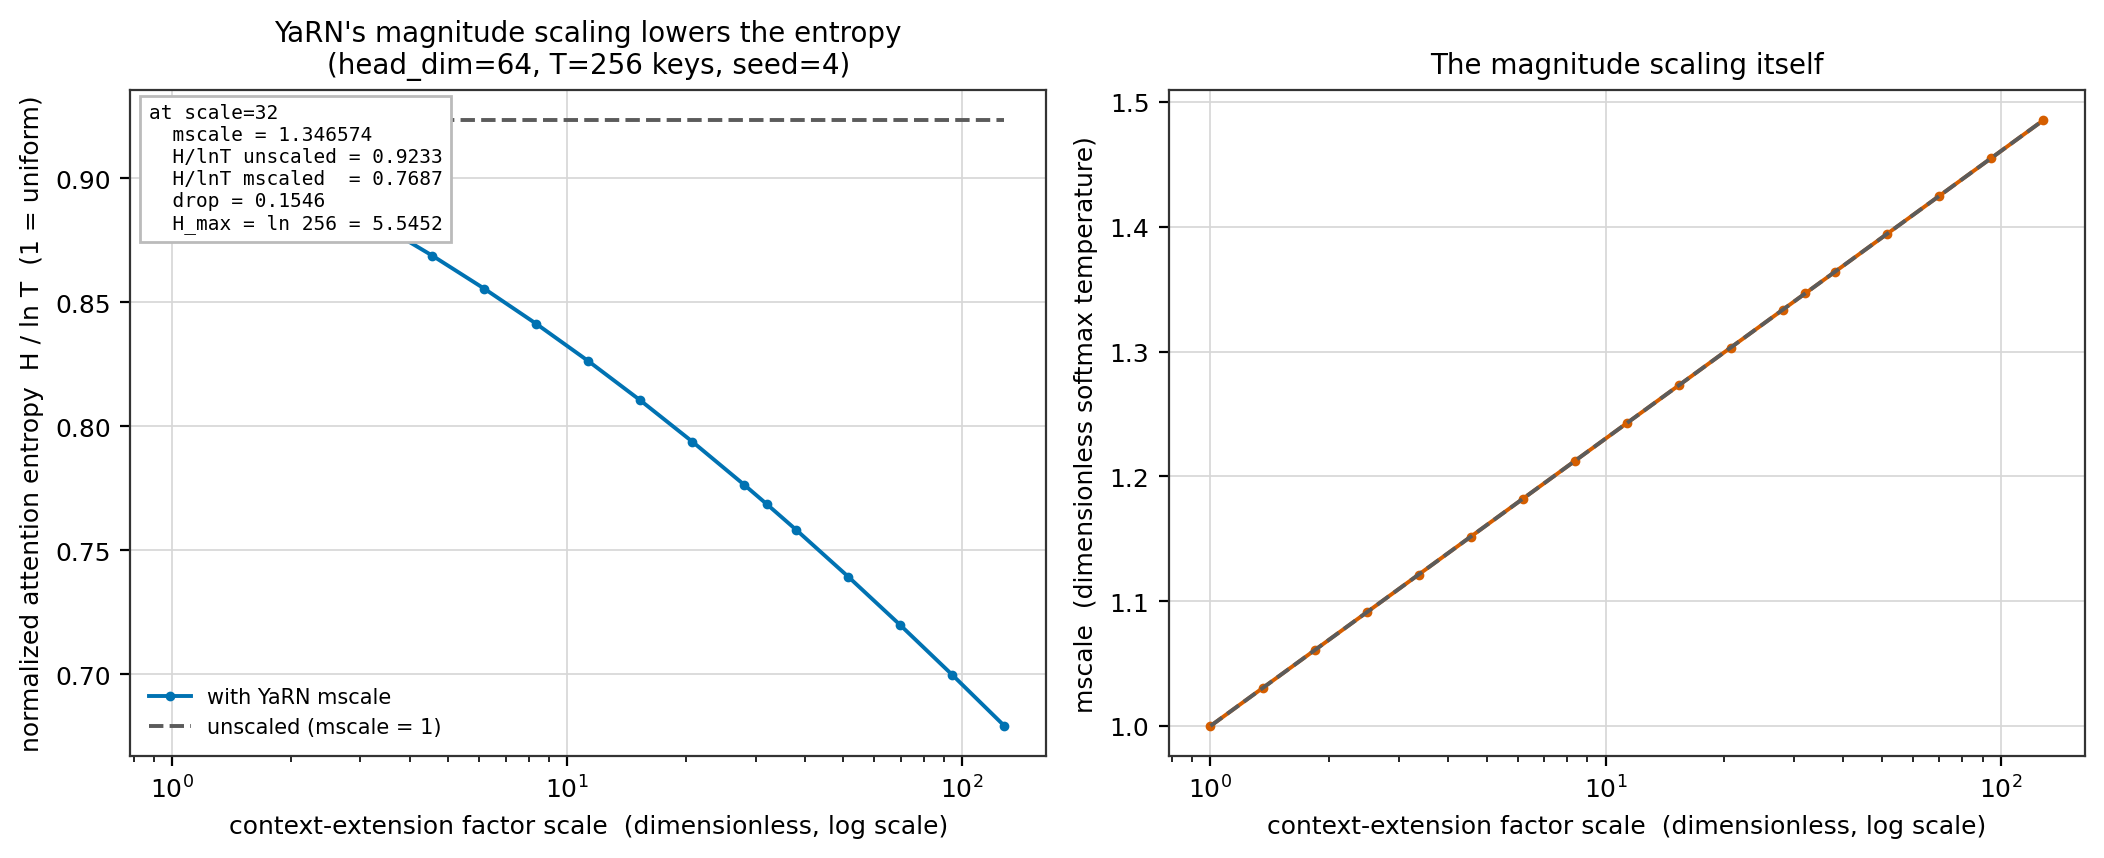

Values plotted in this chart, from the file beside it:
scale, mscale, entropy_ratio_unscaled, entropy_ratio_mscaled, n_keys, max_possible_entropy
1.0, 1.0, 0.9233, 0.9233, 256, 5.545
1.354, 1.03, 0.9233, 0.914, 256, 5.545
1.834, 1.061, 0.9233, 0.9039, 256, 5.545
2.484, 1.091, 0.9233, 0.893, 256, 5.545
3.364, 1.121, 0.9233, 0.8814, 256, 5.545
4.555, 1.152, 0.9233, 0.8689, 256, 5.545
6.169, 1.182, 0.9233, 0.8555, 256, 5.545
8.354, 1.212, 0.9233, 0.8414, 256, 5.545
11.31, 1.243, 0.9233, 0.8264, 256, 5.545
15.32, 1.273, 0.9233, 0.8105, 256, 5.545
20.75, 1.303, 0.9233, 0.7939, 256, 5.545
28.1, 1.334, 0.9233, 0.7764, 256, 5.545
32.0, 1.347, 0.9233, 0.7687, 256, 5.545
38.05, 1.364, 0.9233, 0.7582, 256, 5.545
51.54, 1.394, 0.9233, 0.7394, 256, 5.545
69.79, 1.425, 0.9233, 0.7199, 256, 5.545
94.52, 1.455, 0.9233, 0.6998, 256, 5.545
128.0, 1.485, 0.9233, 0.6792, 256, 5.545
